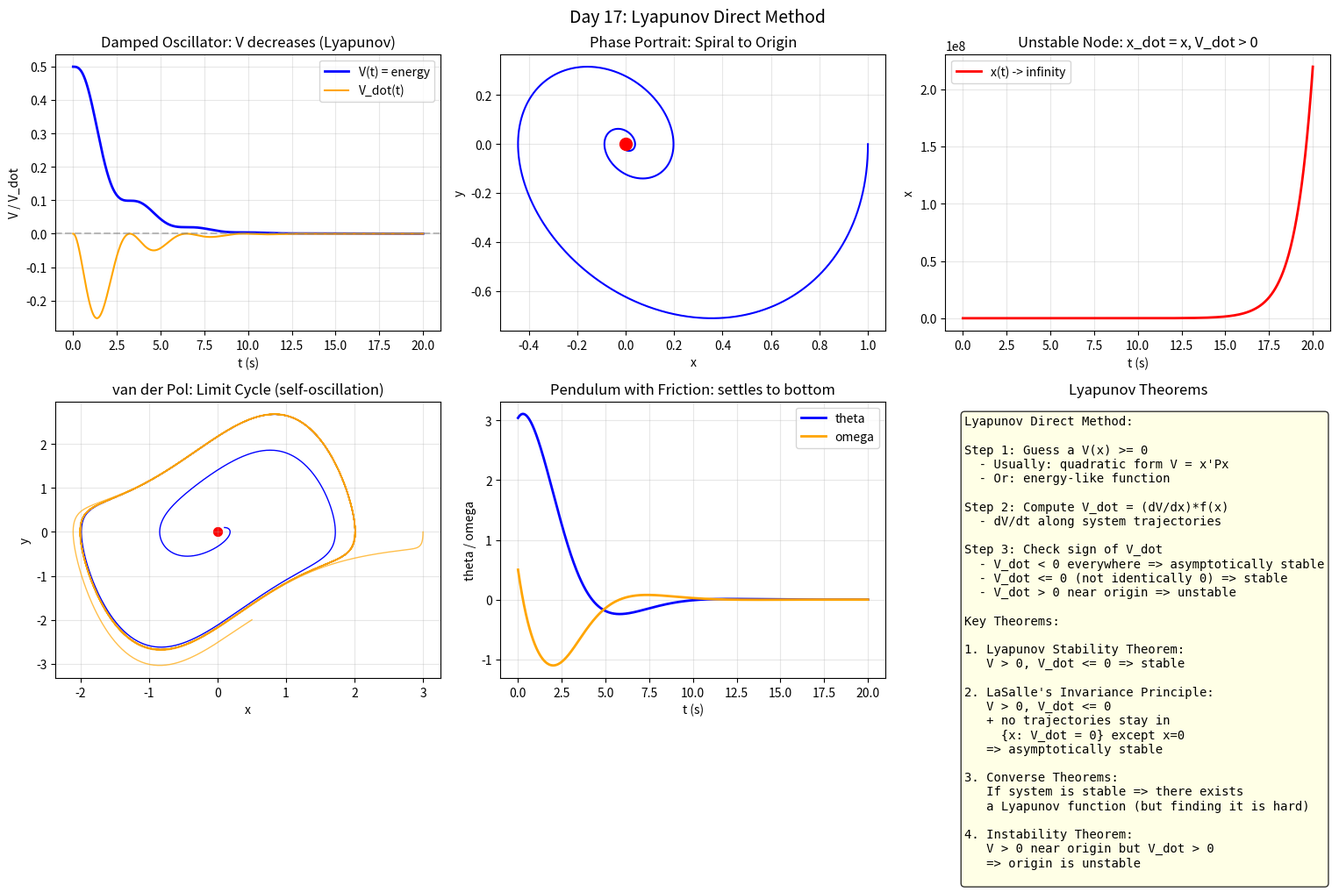

Python code for this plot: (Note: this script raises an exception after producing the figure.)
import numpy as np
import matplotlib
matplotlib.use('Agg')
import matplotlib.pyplot as plt

print("=" * 60)
print("Day 17: Lyapunov Direct Method + Nonlinear Stability")
print("=" * 60)

# ===== Lyapunov Indirect vs Direct =====
# Indirect: linearize, check eigenvalues (Day 13)
# Direct: find V(x), check V_dot(x)

print("""
========================================
Lyapunov Direct Method
========================================

Key Idea: Find a "energy-like" function V(x) that:
  1. V(x) > 0 for x != 0 (positive definite)
  2. V(0) = 0
  3. V_dot(x) = dV/dt <= 0 (negative semi-definite)
  => x=0 is stable

If V_dot(x) < 0 for x != 0:
  => x=0 is asymptotically stable

Physical analogy:
  V(x) = kinetic + potential energy
  V_dot = power = force * velocity
  If power <= 0 always, energy never increases
  => system settles to minimum energy state (x=0)
""")

# ===== Example 1: Simple Harmonic Oscillator =====
# x_dot = [-omega^2 * x; x]
# V = 0.5*omega^2*x^2 + 0.5*y^2 = energy
# V_dot = omega^2*x*y + y*(-omega^2*x) = 0 (conservative)

fig, axes = plt.subplots(2, 3, figsize=(16, 10))
fig.suptitle('Day 17: Lyapunov Direct Method', fontsize=14)

# System 1: Damped oscillator
# x_dot = y, y_dot = -x - c*y
# V = 0.5*x^2 + 0.5*y^2  (energy)
# V_dot = x*y + y*(-x-c*y) = -c*y^2 <= 0
c = 0.5
omega = 1.0

def osc_f(x, c=0.5):
    return np.array([x[1], -omega*x[0] - c*x[1]])

def sim(x0, T=20, dt=0.01):
    N = int(T/dt)
    t = np.linspace(0, T, N)
    x = np.zeros((N, 2))
    x[0] = x0
    for i in range(N-1):
        k1 = osc_f(x[i], c)
        k2 = osc_f(x[i] + k1*dt/2, c)
        k3 = osc_f(x[i] + k2*dt/2, c)
        k4 = osc_f(x[i] + k3*dt, c)
        x[i+1] = x[i] + (k1 + 2*k2 + 2*k3 + k4)/6 * dt
    return t, x

t, x = sim([1.0, 0.0])

# Energy
V = 0.5 * x[:, 0]**2 + 0.5 * x[:, 1]**2
V_dot = x[:, 0] * x[:, 1] + x[:, 1] * (-omega*x[:, 0] - c*x[:, 1])

ax = axes[0, 0]
ax.plot(t, V, 'b-', lw=2, label='V(t) = energy')
ax.plot(t, V_dot, 'orange', lw=1.5, label='V_dot(t)')
ax.axhline(y=0, color='gray', ls='--', alpha=0.5)
ax.set_xlabel('t (s)')
ax.set_ylabel('V / V_dot')
ax.set_title('Damped Oscillator: V decreases (Lyapunov)')
ax.legend()
ax.grid(True, alpha=0.3)

ax = axes[0, 1]
ax.plot(x[:, 0], x[:, 1], 'b-', lw=1.5)
ax.scatter([0], [0], color='red', s=100, zorder=5)
ax.set_xlabel('x')
ax.set_ylabel('y')
ax.set_title('Phase Portrait: Spiral to Origin')
ax.grid(True, alpha=0.3)

# ===== Example 2: Unstable system =====
# x_dot = x (unstable node)
# V = x^2, V_dot = 2x*x = 2x^2 > 0 (positive definite)
# => x=0 is unstable (V increasing)

def unstable_f(x):
    return np.array([x[0], 0.0])

t_u, x_u = sim([1.0, 0.0])
x_u[0] = 0.5
for i in range(len(t_u)-1):
    x_u[i+1] = x_u[i] + unstable_f(x_u[i]) * (t_u[i+1]-t_u[i])

ax = axes[0, 2]
ax.plot(t_u, x_u[:, 0], 'r-', lw=2, label='x(t) -> infinity')
ax.set_xlabel('t (s)')
ax.set_ylabel('x')
ax.set_title('Unstable Node: x_dot = x, V_dot > 0')
ax.legend()
ax.grid(True, alpha=0.3)

# ===== Example 3: van der Pol (limit cycle) =====
# x_dot = y
# y_dot = mu*(1-x^2)*y - x
# Conservative at mu=0, self-oscillating for mu>0
mu = 1.0

def vdp_f(x):
    return np.array([x[1], mu*(1-x[0]**2)*x[1] - x[0]])

t_vdp = np.linspace(0, 30, 3000)
dt_vdp = t_vdp[1] - t_vdp[0]
x_vdp = np.zeros((len(t_vdp), 2))
x_vdp[0] = [0.1, 0.1]

for i in range(len(t_vdp)-1):
    k1 = vdp_f(x_vdp[i])
    k2 = vdp_f(x_vdp[i] + k1*dt_vdp/2)
    k3 = vdp_f(x_vdp[i] + k2*dt_vdp/2)
    k4 = vdp_f(x_vdp[i] + k3*dt_vdp)
    x_vdp[i+1] = x_vdp[i] + (k1 + 2*k2 + 2*k3 + k4)/6 * dt_vdp

ax = axes[1, 0]
ax.plot(x_vdp[:, 0], x_vdp[:, 1], 'b-', lw=1)
for ic in [[2.0, 0], [0.5, -2.0], [3.0, 0]]:
    x0 = ic
    x_t = np.zeros((len(t_vdp), 2))
    x_t[0] = x0
    for i in range(len(t_vdp)-1):
        k1 = vdp_f(x_t[i])
        k2 = vdp_f(x_t[i] + k1*dt_vdp/2)
        k3 = vdp_f(x_t[i] + k2*dt_vdp/2)
        k4 = vdp_f(x_t[i] + k3*dt_vdp)
        x_t[i+1] = x_t[i] + (k1 + 2*k2 + 2*k3 + k4)/6 * dt_vdp
    ax.plot(x_t[:, 0], x_t[:, 1], 'orange', lw=1, alpha=0.7)
ax.scatter([0], [0], color='red', s=50)
ax.set_xlabel('x')
ax.set_ylabel('y')
ax.set_title('van der Pol: Limit Cycle (self-oscillation)')
ax.grid(True, alpha=0.3)

# ===== Example 4: Pendulum with friction =====
# x1 = theta, x2 = omega
# x1_dot = x2
# x2_dot = -sin(x1) - c*x2
# V = -cos(x1) + 1 + 0.5*x2^2  (potential + kinetic)

c_fric = 0.5

def pend_f(x):
    return np.array([x[1], -np.sin(x[1]) - c_fric * x[0]])

t_p = np.linspace(0, 20, 2000)
dt_p = t_p[1] - t_p[0]
x_p = np.zeros((len(t_p), 2))
x_p[0] = [np.pi - 0.1, 0.5]

for i in range(len(t_p)-1):
    k1 = pend_f(x_p[i])
    k2 = pend_f(x_p[i] + k1*dt_p/2)
    k3 = pend_f(x_p[i] + k2*dt_p/2)
    k4 = pend_f(x_p[i] + k3*dt_p)
    x_p[i+1] = x_p[i] + (k1 + 2*k2 + 2*k3 + k4)/6 * dt_p

V_pend = -np.cos(x_p[:, 0]) + 1 + 0.5*x_p[:, 0]**2

ax = axes[1, 1]
ax.plot(t_p, x_p[:, 0], 'b-', lw=2, label='theta')
ax.plot(t_p, x_p[:, 1], 'orange', lw=2, label='omega')
ax.set_xlabel('t (s)')
ax.set_ylabel('theta / omega')
ax.set_title('Pendulum with Friction: settles to bottom')
ax.legend()
ax.grid(True, alpha=0.3)

ax = axes[1, 2]
ax.axis('off')
txt = ("""Lyapunov Direct Method:

Step 1: Guess a V(x) >= 0
  - Usually: quadratic form V = x'Px
  - Or: energy-like function

Step 2: Compute V_dot = (dV/dx)*f(x)
  - dV/dt along system trajectories

Step 3: Check sign of V_dot
  - V_dot < 0 everywhere => asymptotically stable
  - V_dot <= 0 (not identically 0) => stable
  - V_dot > 0 near origin => unstable

Key Theorems:

1. Lyapunov Stability Theorem:
   V > 0, V_dot <= 0 => stable

2. LaSalle's Invariance Principle:
   V > 0, V_dot <= 0
   + no trajectories stay in
     {x: V_dot = 0} except x=0
   => asymptotically stable

3. Converse Theorems:
   If system is stable => there exists
   a Lyapunov function (but finding it is hard)

4. Instability Theorem:
   V > 0 near origin but V_dot > 0
   => origin is unstable
""")
ax.text(0.05, 0.95, txt, transform=ax.transAxes, va='top', fontsize=10,
        fontfamily='monospace', bbox=dict(boxstyle='round', facecolor='lightyellow', alpha=0.8))
ax.set_title('Lyapunov Theorems')

plt.tight_layout()
plt.savefig('C:/Users/WUccc/.openclaw/workspace/notes/工程控制论/code/day17_lyapunov.png', dpi=150, bbox_inches='tight')
print("\nFigure saved!")
